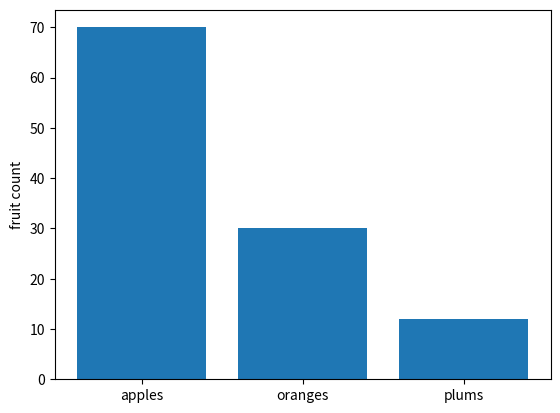
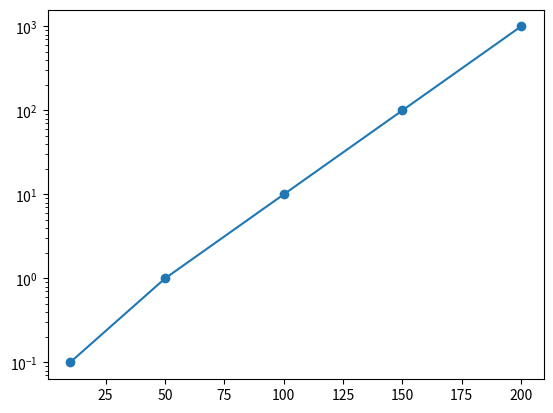

Here is the Python script that generated these plots, in order:
"""Plots bar graph and semi log plot"""
import matplotlib.pyplot as plt

#bar graph
fig, ax = plt.subplots()  #create an axis instance
names = ["apples", "oranges","plums"]
values = [70, 30, 12]
ax.set(ylabel="fruit count")
ax.bar(names, values)      #plot the x-y data

#semi log y plot
fig, ax1 = plt.subplots()  #create an axis instance
x=[10,50,100,150,200]       #list of x-values
y=[0.1,1,10,100, 1000]      #list of y-values
ax1.semilogy(x,y, marker="o")

plt.show()
